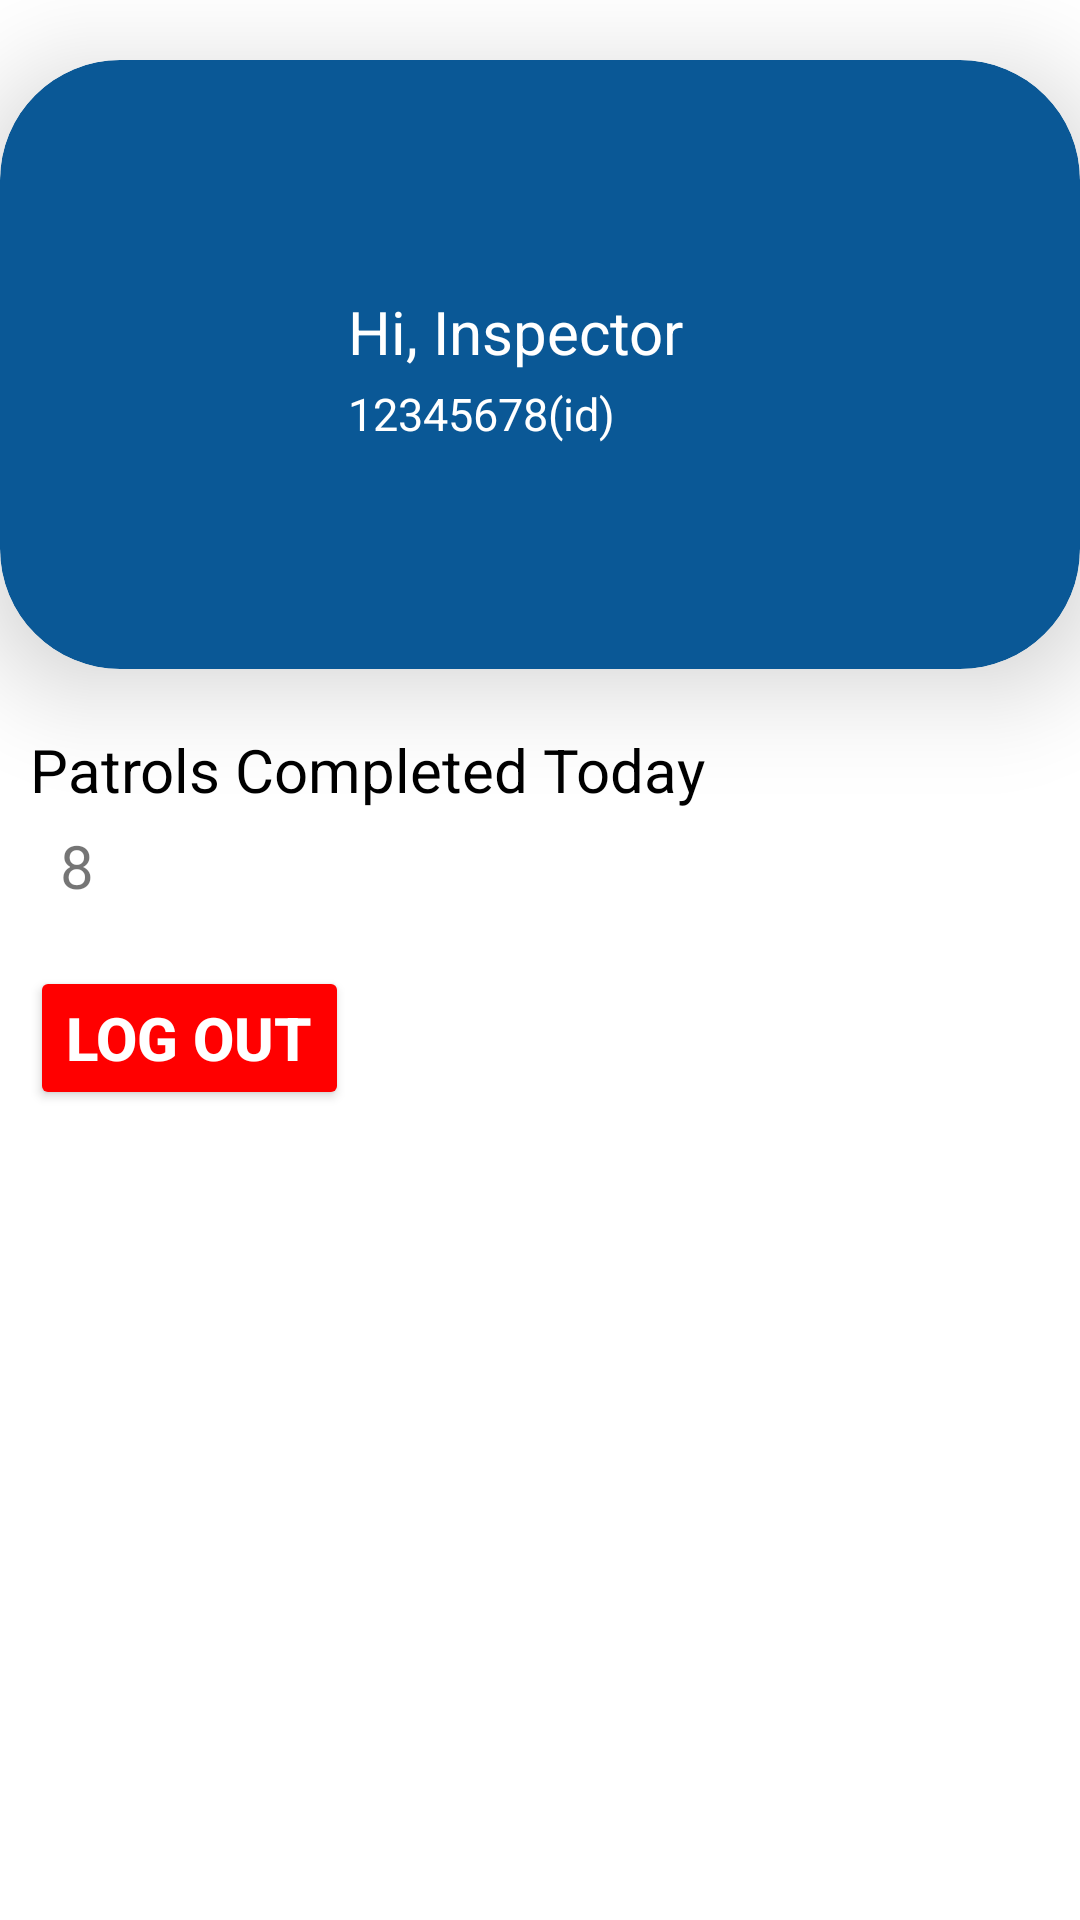

Write the Android layout XML for this screen, with the resource values it uses.
<!-- AndroidManifest.xml: application theme Theme.Ebeat -->
<!-- res/layout/fragment_profile.xml -->
<?xml version="1.0" encoding="utf-8"?>
<androidx.constraintlayout.widget.ConstraintLayout xmlns:android="http://schemas.android.com/apk/res/android"
    xmlns:app="http://schemas.android.com/apk/res-auto"
    xmlns:tools="http://schemas.android.com/tools"
    android:layout_width="match_parent"
    android:layout_height="match_parent"
    tools:context=".Fragments.ProfileFragment">

    
    <androidx.cardview.widget.CardView
        android:id="@+id/cardView"
        android:layout_width="360dp"
        android:layout_height="203dp"
        android:layout_marginTop="20dp"
        android:backgroundTint="#0A5896"
        android:outlineAmbientShadowColor="@color/black"
        app:cardCornerRadius="40dp"
        app:cardElevation="20dp"
        app:layout_constraintEnd_toEndOf="parent"
        app:layout_constraintHorizontal_bias="0.5"
        app:layout_constraintStart_toStartOf="parent"
        app:layout_constraintTop_toTopOf="parent">

        <androidx.constraintlayout.widget.ConstraintLayout
            android:layout_width="match_parent"
            android:layout_height="match_parent">

            <ImageView
                android:id="@+id/imageView3"
                android:layout_width="60dp"
                android:layout_height="60dp"
                android:layout_marginStart="32dp"
                android:layout_marginTop="68dp"
                android:src="@drawable/police"
                app:layout_constraintStart_toStartOf="parent"
                app:layout_constraintTop_toTopOf="parent"></ImageView>

            <TextView
                android:id="@+id/name"
                android:layout_width="wrap_content"
                android:layout_height="wrap_content"
                android:layout_marginStart="24dp"
                android:layout_marginBottom="24dp"
                android:text="Hi, Inspector"
                android:textColor="@color/white"
                android:textSize="20sp"
                app:layout_constraintBottom_toBottomOf="@+id/imageView3"
                app:layout_constraintStart_toEndOf="@+id/imageView3"></TextView>

            <TextView
                android:id="@+id/id"
                android:layout_width="wrap_content"
                android:layout_height="wrap_content"
                android:text="12345678(id)"
                android:textColor="@color/white"
                android:textSize="15sp"
                app:layout_constraintBottom_toBottomOf="@+id/imageView3"
                app:layout_constraintStart_toEndOf="@+id/imageView3"
                app:layout_constraintStart_toStartOf="@+id/name"></TextView>
        </androidx.constraintlayout.widget.ConstraintLayout>

    </androidx.cardview.widget.CardView>

    <TextView
        android:id="@+id/sample"
        android:layout_width="wrap_content"
        android:layout_height="wrap_content"
        android:layout_marginLeft="10dp"
        android:layout_marginTop="20dp"
        android:text="Patrols Completed Today"
        android:textColor="@color/black"
        android:textSize="20sp"
        app:layout_constraintStart_toStartOf="parent"
        app:layout_constraintTop_toBottomOf="@+id/cardView"></TextView>

    <TextView
        android:id="@+id/result"
        android:layout_width="wrap_content"
        android:layout_height="wrap_content"
        android:layout_marginLeft="20dp"
        android:layout_marginTop="5dp"
        android:text="8"
        android:textSize="20sp"
        app:layout_constraintStart_toStartOf="parent"
        app:layout_constraintTop_toBottomOf="@id/sample"
        tools:layout_editor_absoluteY="1dp"></TextView>

    <Button
        android:id="@+id/logout"
        android:layout_width="wrap_content"
        android:layout_height="wrap_content"
        android:text="Log Out"
        android:backgroundTint="#FF0000"
        android:textStyle="bold"
        android:textSize="20sp"
        android:textColor="@color/white"
        app:layout_constraintStart_toStartOf="parent"
        app:layout_constraintTop_toBottomOf="@id/result"
        android:layout_marginTop="20dp"
        android:layout_marginLeft="10dp">

    </Button>

</androidx.constraintlayout.widget.ConstraintLayout>
<!-- resources referenced by this layout -->
<resources>
  <style name="Theme.Ebeat" parent="Theme.MaterialComponents.DayNight.NoActionBar">
          
          <item name="colorPrimary">@color/purple_500</item>
          <item name="colorPrimaryVariant">@color/purple_700</item>
          <item name="colorOnPrimary">@color/white</item>
          
          <item name="colorSecondary">@color/teal_200</item>
          <item name="colorSecondaryVariant">@color/teal_700</item>
          <item name="colorOnSecondary">@color/black</item>
          
          <item name="android:statusBarColor">?attr/colorPrimaryVariant</item>
          
      </style>
  <!-- not gathered from this repository: default colours our renderer supplied (Android Studio template values) -->
  <color name="purple_500">#FF6200EE</color>
  <color name="purple_700">#FF3700B3</color>
  <color name="teal_200">#FF03DAC5</color>
  <color name="teal_700">#FF018786</color>
  <color name="black">#FF000000</color>
  <color name="white">#FFFFFFFF</color>
</resources>
